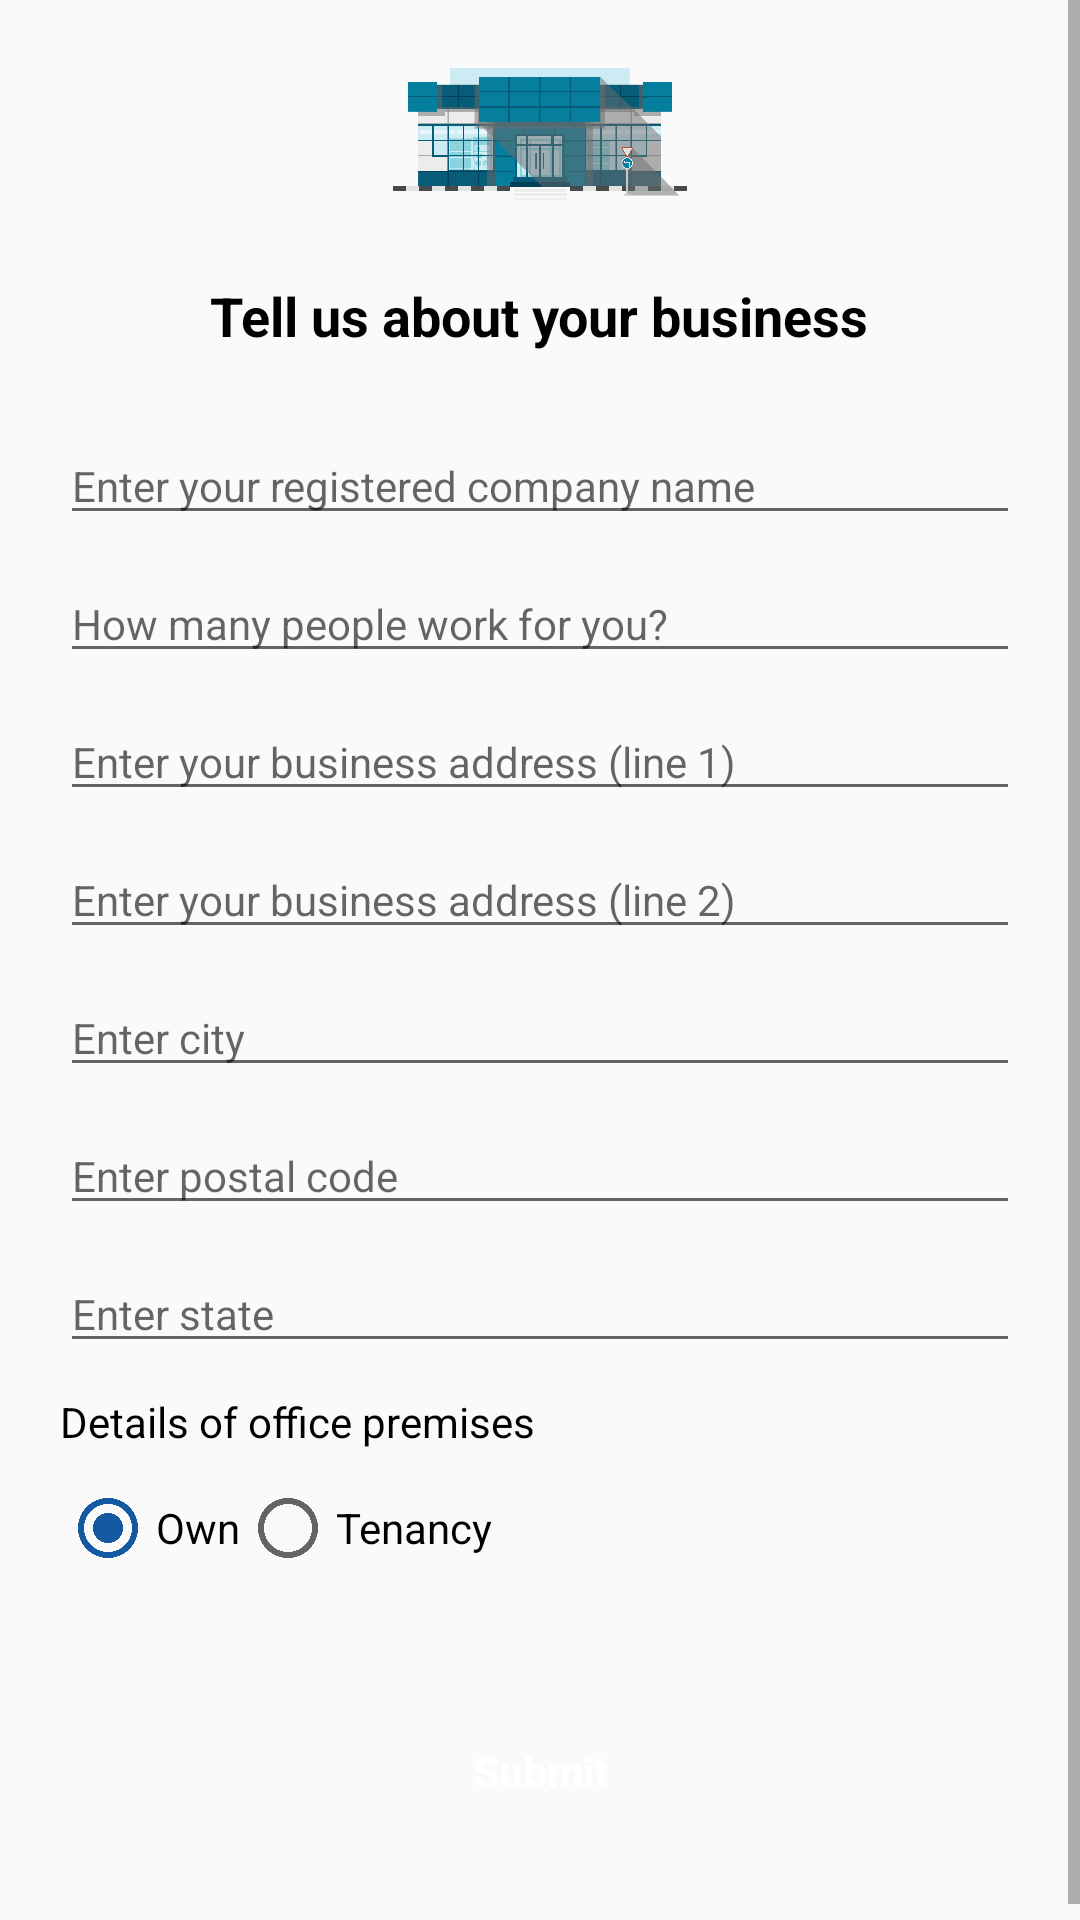

Layout XML and referenced resources for this Android screen:
<!-- AndroidManifest.xml: application theme AppThemeNoActionBarLogin -->
<!-- res/layout/activity_reg_org_details.xml -->
<?xml version="1.0" encoding="utf-8"?>
<ScrollView xmlns:android="http://schemas.android.com/apk/res/android"
    android:layout_width="match_parent"
    android:layout_height="match_parent">

    <LinearLayout
        android:layout_width="match_parent"
        android:layout_height="match_parent"
        android:orientation="vertical">

        <LinearLayout
            android:layout_width="wrap_content"
            android:layout_height="wrap_content"
            android:layout_gravity="center"
            android:layout_marginTop="20dp"
            android:gravity="center"
            android:orientation="vertical">

            <ImageView
                android:layout_width="wrap_content"
                android:layout_height="wrap_content"
                android:src="@drawable/ic_company" />

            <TextView
                android:layout_width="wrap_content"
                android:layout_height="wrap_content"
                android:layout_marginTop="25dp"
                android:text="@string/reg_org_title"
                android:textColor="@color/black"
                android:textSize="18sp"
                android:textStyle="bold" />

        </LinearLayout>

        <LinearLayout
            android:layout_width="match_parent"
            android:layout_height="wrap_content"
            android:layout_gravity="center"
            android:layout_marginTop="25dp"
            android:gravity="center"
            android:orientation="vertical"
            android:paddingStart="20dp"
            android:paddingEnd="20dp">

            <EditText
                android:id="@+id/edtRegCompanyName"
                android:layout_width="match_parent"
                android:layout_height="wrap_content"
                android:layout_marginBottom="10dp"
                android:hint="@string/reg_org_company_name"
                android:inputType="text"
                android:maxLength="50"
                android:singleLine="true"
                android:textColor="@color/black"
                android:textSize="14sp" />

            <EditText
                android:id="@+id/edtNoOfWorkPeople"
                android:layout_width="match_parent"
                android:layout_height="wrap_content"
                android:layout_marginBottom="10dp"
                android:hint="@string/reg_org_no_of_people"
                android:inputType="number"
                android:maxLength="3"
                android:singleLine="true"
                android:textColor="@color/black"
                android:textSize="14sp" />

            <EditText
                android:id="@+id/edtRegCompanyAddress1"
                android:layout_width="match_parent"
                android:layout_height="wrap_content"
                android:layout_marginBottom="10dp"
                android:hint="@string/reg_org_address_1"
                android:inputType="text"
                android:maxLength="50"
                android:singleLine="true"
                android:textColor="@color/black"
                android:textSize="14sp" />

            <EditText
                android:id="@+id/edtRegCompanyAddress2"
                android:layout_width="match_parent"
                android:layout_height="wrap_content"
                android:layout_marginBottom="10dp"
                android:hint="@string/reg_org_address_2"
                android:inputType="text"
                android:maxLength="50"
                android:singleLine="true"
                android:textColor="@color/black"
                android:textSize="14sp" />

            <EditText
                android:id="@+id/edtRegCompanyCity"
                android:layout_width="match_parent"
                android:layout_height="wrap_content"
                android:layout_marginBottom="10dp"
                android:hint="@string/reg_org_city"
                android:inputType="text"
                android:maxLength="50"
                android:singleLine="true"
                android:textColor="@color/black"
                android:textSize="14sp" />

            <EditText
                android:id="@+id/edtRegCompanyPinCode"
                android:layout_width="match_parent"
                android:layout_height="wrap_content"
                android:layout_marginBottom="10dp"
                android:digits="0123456789"
                android:hint="@string/reg_org_postal"
                android:inputType="number"
                android:maxLength="6"
                android:singleLine="true"
                android:textColor="@color/black"
                android:textSize="14sp" />

            <EditText
                android:id="@+id/edtRegCompanyState"
                android:layout_width="match_parent"
                android:layout_height="wrap_content"
                android:layout_marginBottom="10dp"
                android:hint="@string/reg_org_state"
                android:inputType="text"
                android:maxLength="50"
                android:singleLine="true"
                android:textColor="@color/black"
                android:textSize="14sp" />

            <TextView
                android:layout_width="match_parent"
                android:layout_height="wrap_content"
                android:layout_marginBottom="10dp"
                android:text="@string/reg_org_building_title"
                android:textColor="@color/black" />

            <RadioGroup
                android:id="@+id/rdgBuildingType"
                android:layout_width="match_parent"
                android:layout_height="wrap_content"
                android:orientation="horizontal">

                <RadioButton
                    android:id="@+id/rdbOwn"
                    android:layout_width="wrap_content"
                    android:layout_height="wrap_content"
                    android:checked="true"
                    android:text="@string/reg_org_building_own"
                    android:textColor="@color/black" />

                <RadioButton
                    android:id="@+id/rdbTenancy"
                    android:layout_width="wrap_content"
                    android:layout_height="wrap_content"
                    android:text="@string/reg_org_building_rental"
                    android:textColor="@color/black" />
            </RadioGroup>

        </LinearLayout>

        <Button
            android:id="@+id/btnSubmit"
            android:layout_width="150dp"
            android:layout_height="50dp"
            android:layout_gravity="center"
            android:layout_marginTop="40dp"
            android:layout_marginBottom="30dp"
            android:background="@drawable/button_round_color"
            android:paddingStart="15dp"
            android:paddingEnd="15dp"
            android:text="@string/reg_submit"
            android:textAllCaps="false"
            android:textColor="@color/white"
            android:textSize="14sp"
            android:textStyle="bold" />

    </LinearLayout>

</ScrollView>
<!-- resources referenced by this layout -->
<resources>
  <color name="black">#000000</color>
  <color name="white">#FFFFFF</color>
  <!-- drawable ic_company: vector/xml drawable (drawable, 21631 chars, omitted) -->
  <string name="reg_org_address_1">Enter your business address (line 1)</string>
  <string name="reg_org_address_2">Enter your business address (line 2)</string>
  <string name="reg_org_building_own">Own</string>
  <string name="reg_org_building_rental">Tenancy</string>
  <string name="reg_org_building_title">Details of office premises</string>
  <string name="reg_org_city">Enter city</string>
  <string name="reg_org_company_name">Enter your registered company name</string>
  <string name="reg_org_no_of_people">How many people work for you?</string>
  <string name="reg_org_postal">Enter postal code</string>
  <string name="reg_org_state">Enter state</string>
  <string name="reg_org_title">Tell us about your business</string>
  <string name="reg_submit">Submit</string>
  <style name="AppThemeNoActionBarLogin" parent="Theme.AppCompat.Light.NoActionBar">
          <item name="colorPrimary">@color/colorPrimary</item>
          <item name="colorPrimaryDark">@color/colorPrimaryDark</item>
          <item name="colorAccent">@color/colorPrimary</item>
      </style>
  <color name="colorPrimary">#135aa0</color>
  <color name="colorPrimaryDark">#0D3779</color>
</resources>
